Photos from the image-classification dataset "Kuku-Anemia.v4i.folder" in the GitHub repository Dani461-dev/Kuku-Anemia. Its 2 classes are: anemia, non anemia.

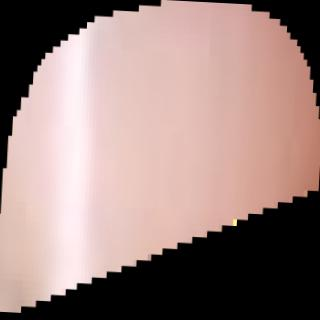
Label: non anemia

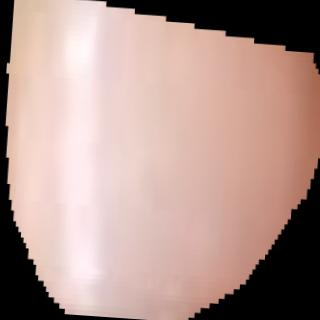
Label: non anemia

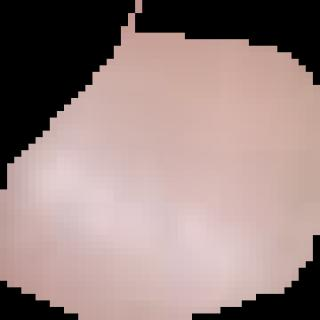
Label: non anemia

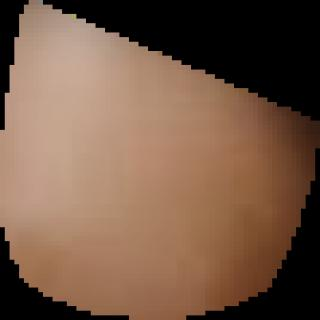
Label: anemia

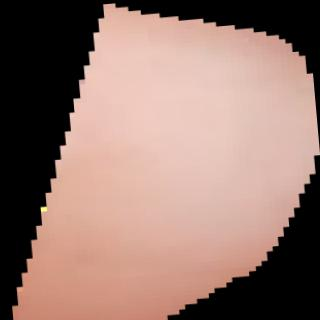
Label: anemia

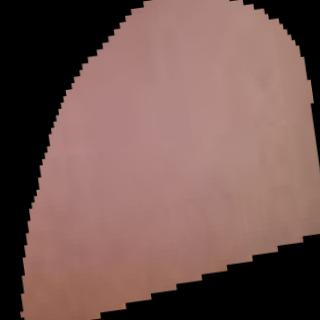
Label: anemia
